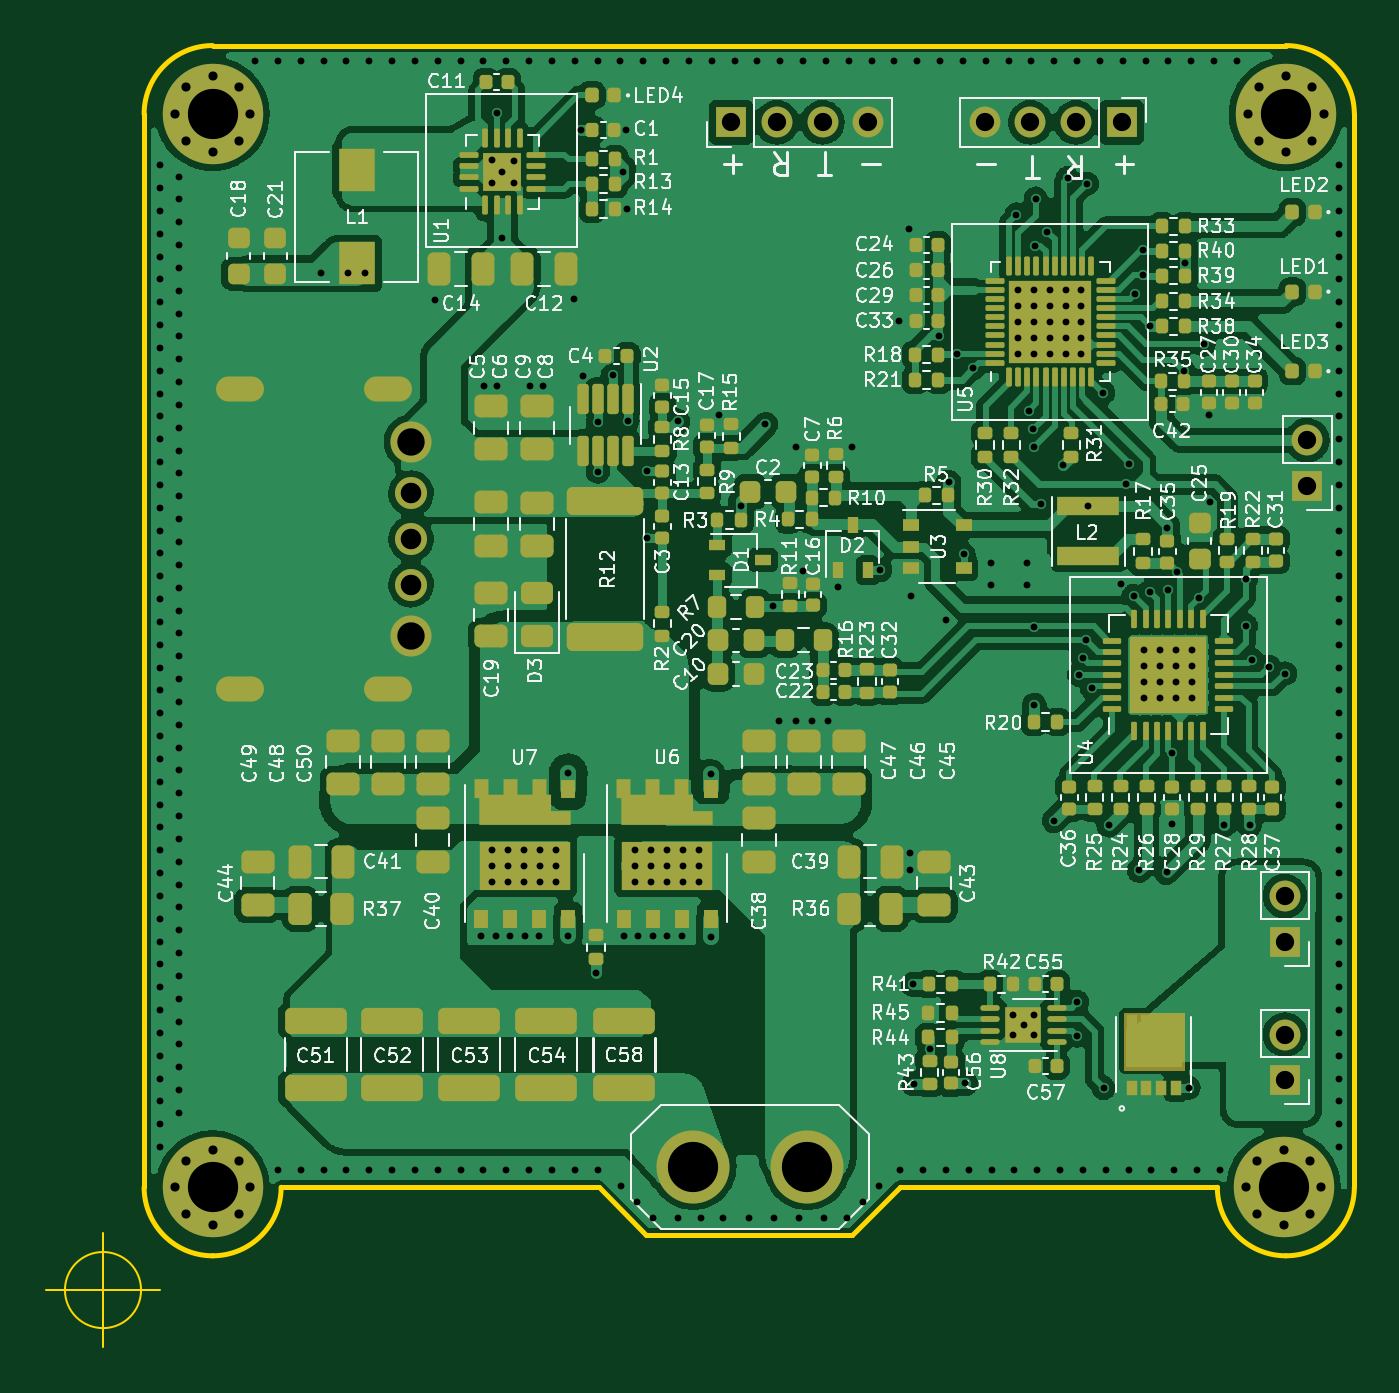
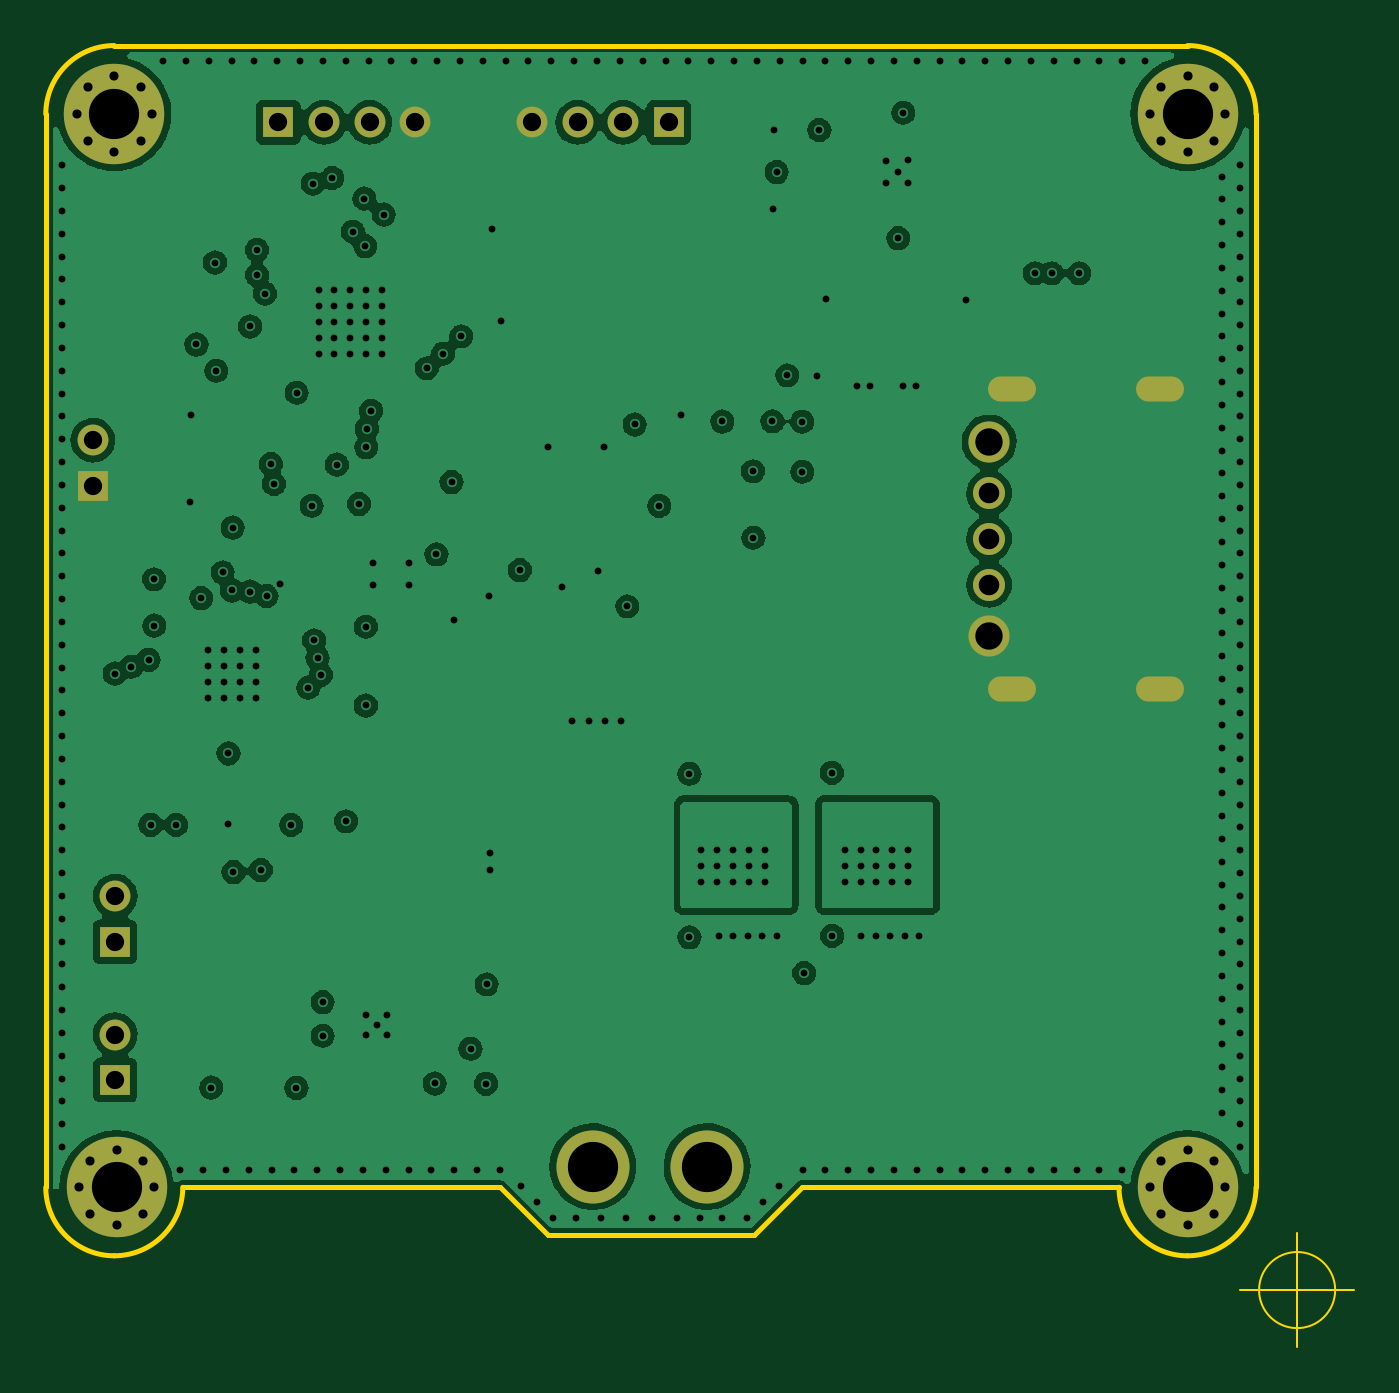
Circuit board: 13 layer files. Board 57.3 x 57.0 mm.
- bottom_copper: WirelessPowerP40_Transmitter-B_Cu.gbr (139022 bytes)
- bottom_mask: WirelessPowerP40_Transmitter-B_Mask.gbr (2568 bytes)
- paste: WirelessPowerP40_Transmitter-B_Paste.gbr (513 bytes)
- bottom_silk: WirelessPowerP40_Transmitter-B_Silkscreen.gbr (514 bytes)
- outline: WirelessPowerP40_Transmitter-Edge_Cuts.gbr (1657 bytes)
- top_copper: WirelessPowerP40_Transmitter-F_Cu.gbr (305149 bytes)
- top_mask: WirelessPowerP40_Transmitter-F_Mask.gbr (19116 bytes)
- paste: WirelessPowerP40_Transmitter-F_Paste.gbr (22470 bytes)
- top_silk: WirelessPowerP40_Transmitter-F_Silkscreen.gbr (131376 bytes)
- inner_copper: WirelessPowerP40_Transmitter-In1_Cu.gbr (154417 bytes)
- inner_copper: WirelessPowerP40_Transmitter-In2_Cu.gbr (155085 bytes)
- drill: WirelessPowerP40_Transmitter-NPTH.drl (314 bytes)
- drill: WirelessPowerP40_Transmitter-PTH.drl (8259 bytes)

=== bottom_copper: WirelessPowerP40_Transmitter-B_Cu.gbr (139022 bytes, source omitted) ===
=== bottom_mask: WirelessPowerP40_Transmitter-B_Mask.gbr ===
%TF.GenerationSoftware,KiCad,Pcbnew,(5.99.0-12889-g70df3822b5)*%
%TF.CreationDate,2021-12-18T17:56:25+08:00*%
%TF.ProjectId,WirelessPowerP40_Transmitter,57697265-6c65-4737-9350-6f7765725034,rev?*%
%TF.SameCoordinates,Original*%
%TF.FileFunction,Soldermask,Bot*%
%TF.FilePolarity,Negative*%
%FSLAX46Y46*%
G04 Gerber Fmt 4.6, Leading zero omitted, Abs format (unit mm)*
G04 Created by KiCad (PCBNEW (5.99.0-12889-g70df3822b5)) date 2021-12-18 17:56:25*
%MOMM*%
%LPD*%
G01*
G04 APERTURE LIST*
%ADD10R,1.350000X1.350000*%
%ADD11O,1.350000X1.350000*%
%ADD12C,0.700000*%
%ADD13C,4.400000*%
%ADD14C,3.200000*%
%ADD15C,1.800000*%
%ADD16C,1.400000*%
%ADD17O,2.100000X1.100000*%
G04 APERTURE END LIST*
D10*
%TO.C,J3*%
X134510000Y-71860000D03*
D11*
X136510000Y-71860000D03*
X138510000Y-71860000D03*
X140510000Y-71860000D03*
%TD*%
D12*
%TO.C,H3*%
X111800000Y-116850000D03*
X111800000Y-120150000D03*
X112966726Y-119666726D03*
X110633274Y-117333274D03*
D13*
X111800000Y-118500000D03*
D12*
X110633274Y-119666726D03*
X112966726Y-117333274D03*
X110150000Y-118500000D03*
X113450000Y-118500000D03*
%TD*%
D10*
%TO.C,J6*%
X158760000Y-107750000D03*
D11*
X158760000Y-105750000D03*
%TD*%
D10*
%TO.C,J4*%
X159740000Y-87780000D03*
D11*
X159740000Y-85780000D03*
%TD*%
D12*
%TO.C,H1*%
X157633274Y-72666726D03*
X158800000Y-69850000D03*
X157633274Y-70333274D03*
D13*
X158800000Y-71500000D03*
D12*
X159966726Y-70333274D03*
X157150000Y-71500000D03*
X158800000Y-73150000D03*
X159966726Y-72666726D03*
X160450000Y-71500000D03*
%TD*%
%TO.C,H2*%
X157533274Y-119666726D03*
X158700000Y-120150000D03*
X160350000Y-118500000D03*
X159866726Y-117333274D03*
X157050000Y-118500000D03*
D13*
X158700000Y-118500000D03*
D12*
X157533274Y-117333274D03*
X159866726Y-119666726D03*
X158700000Y-116850000D03*
%TD*%
D14*
%TO.C,J5*%
X132840000Y-117595000D03*
X137840000Y-117595000D03*
%TD*%
D10*
%TO.C,J7*%
X158760000Y-113810000D03*
D11*
X158760000Y-111810000D03*
%TD*%
D10*
%TO.C,J2*%
X151610000Y-71860000D03*
D11*
X149610000Y-71860000D03*
X147610000Y-71860000D03*
X145610000Y-71860000D03*
%TD*%
D15*
%TO.C,J1*%
X120490000Y-85857500D03*
D16*
X120490000Y-88107500D03*
X120490000Y-92107500D03*
D15*
X120490000Y-94357500D03*
D16*
X120490000Y-90107500D03*
D17*
X119490000Y-96657500D03*
X112990000Y-83557500D03*
X112990000Y-96657500D03*
X119490000Y-83557500D03*
%TD*%
D12*
%TO.C,H4*%
X110633274Y-72666726D03*
D13*
X111800000Y-71500000D03*
D12*
X110633274Y-70333274D03*
X110150000Y-71500000D03*
X113450000Y-71500000D03*
X112966726Y-72666726D03*
X111800000Y-69850000D03*
X111800000Y-73150000D03*
X112966726Y-70333274D03*
%TD*%
M02*

=== paste: WirelessPowerP40_Transmitter-B_Paste.gbr ===
%TF.GenerationSoftware,KiCad,Pcbnew,(5.99.0-12889-g70df3822b5)*%
%TF.CreationDate,2021-12-18T17:56:25+08:00*%
%TF.ProjectId,WirelessPowerP40_Transmitter,57697265-6c65-4737-9350-6f7765725034,rev?*%
%TF.SameCoordinates,Original*%
%TF.FileFunction,Paste,Bot*%
%TF.FilePolarity,Positive*%
%FSLAX46Y46*%
G04 Gerber Fmt 4.6, Leading zero omitted, Abs format (unit mm)*
G04 Created by KiCad (PCBNEW (5.99.0-12889-g70df3822b5)) date 2021-12-18 17:56:25*
%MOMM*%
%LPD*%
G01*
G04 APERTURE LIST*
G04 APERTURE END LIST*
M02*

=== bottom_silk: WirelessPowerP40_Transmitter-B_Silkscreen.gbr ===
%TF.GenerationSoftware,KiCad,Pcbnew,(5.99.0-12889-g70df3822b5)*%
%TF.CreationDate,2021-12-18T17:56:25+08:00*%
%TF.ProjectId,WirelessPowerP40_Transmitter,57697265-6c65-4737-9350-6f7765725034,rev?*%
%TF.SameCoordinates,Original*%
%TF.FileFunction,Legend,Bot*%
%TF.FilePolarity,Positive*%
%FSLAX46Y46*%
G04 Gerber Fmt 4.6, Leading zero omitted, Abs format (unit mm)*
G04 Created by KiCad (PCBNEW (5.99.0-12889-g70df3822b5)) date 2021-12-18 17:56:25*
%MOMM*%
%LPD*%
G01*
G04 APERTURE LIST*
G04 APERTURE END LIST*
M02*

=== outline: WirelessPowerP40_Transmitter-Edge_Cuts.gbr ===
%TF.GenerationSoftware,KiCad,Pcbnew,(5.99.0-12889-g70df3822b5)*%
%TF.CreationDate,2021-12-18T17:56:25+08:00*%
%TF.ProjectId,WirelessPowerP40_Transmitter,57697265-6c65-4737-9350-6f7765725034,rev?*%
%TF.SameCoordinates,Original*%
%TF.FileFunction,Profile,NP*%
%FSLAX46Y46*%
G04 Gerber Fmt 4.6, Leading zero omitted, Abs format (unit mm)*
G04 Created by KiCad (PCBNEW (5.99.0-12889-g70df3822b5)) date 2021-12-18 17:56:25*
%MOMM*%
%LPD*%
G01*
G04 APERTURE LIST*
%TA.AperFunction,Profile*%
%ADD10C,0.200000*%
%TD*%
%TA.AperFunction,Profile*%
%ADD11C,0.100000*%
%TD*%
G04 APERTURE END LIST*
D10*
X155799998Y-118500000D02*
X141900000Y-118500000D01*
X111800000Y-68499999D02*
G75*
G03*
X108800000Y-71500000I3J-3000003D01*
G01*
X130800000Y-120600000D02*
X139800000Y-120600000D01*
X161800000Y-118500000D02*
X161800000Y-71500000D01*
X108800000Y-71500000D02*
X108799998Y-118500000D01*
X155799998Y-118500000D02*
G75*
G03*
X158800000Y-121500000I3000001J1D01*
G01*
X108799998Y-118500000D02*
G75*
G03*
X111800000Y-121500000I3000001J1D01*
G01*
X128700000Y-118500000D02*
X130800000Y-120600000D01*
X111800000Y-68499999D02*
X158800000Y-68500000D01*
X111800000Y-121500000D02*
G75*
G03*
X114800000Y-118500000I-1J3000001D01*
G01*
X128700000Y-118500000D02*
X114800000Y-118500000D01*
X161800000Y-71500000D02*
G75*
G03*
X158800000Y-68500000I-3000001J-1D01*
G01*
X141900000Y-118500000D02*
X139800000Y-120600000D01*
X158800000Y-121500000D02*
G75*
G03*
X161800000Y-118500000I-1J3000001D01*
G01*
D11*
X108666666Y-123000000D02*
G75*
G03*
X108666666Y-123000000I-1666666J0D01*
G01*
X104500000Y-123000000D02*
X109500000Y-123000000D01*
X107000000Y-120500000D02*
X107000000Y-125500000D01*
M02*

=== top_copper: WirelessPowerP40_Transmitter-F_Cu.gbr (305149 bytes, source omitted) ===
=== top_mask: WirelessPowerP40_Transmitter-F_Mask.gbr (19116 bytes, source omitted) ===
=== paste: WirelessPowerP40_Transmitter-F_Paste.gbr (22470 bytes, source omitted) ===
=== top_silk: WirelessPowerP40_Transmitter-F_Silkscreen.gbr (131376 bytes, source omitted) ===
=== inner_copper: WirelessPowerP40_Transmitter-In1_Cu.gbr (154417 bytes, source omitted) ===
=== inner_copper: WirelessPowerP40_Transmitter-In2_Cu.gbr (155085 bytes, source omitted) ===
=== drill: WirelessPowerP40_Transmitter-NPTH.drl ===
M48
; DRILL file {KiCad (5.99.0-12889-g70df3822b5)} date Sat Dec 18 17:56:27 2021
; FORMAT={-:-/ absolute / metric / decimal}
; #@! TF.CreationDate,2021-12-18T17:56:27+08:00
; #@! TF.GenerationSoftware,Kicad,Pcbnew,(5.99.0-12889-g70df3822b5)
; #@! TF.FileFunction,NonPlated,1,4,NPTH
FMAT,2
METRIC
%
G90
G05
T0
M30

=== drill: WirelessPowerP40_Transmitter-PTH.drl (8259 bytes, source omitted) ===
